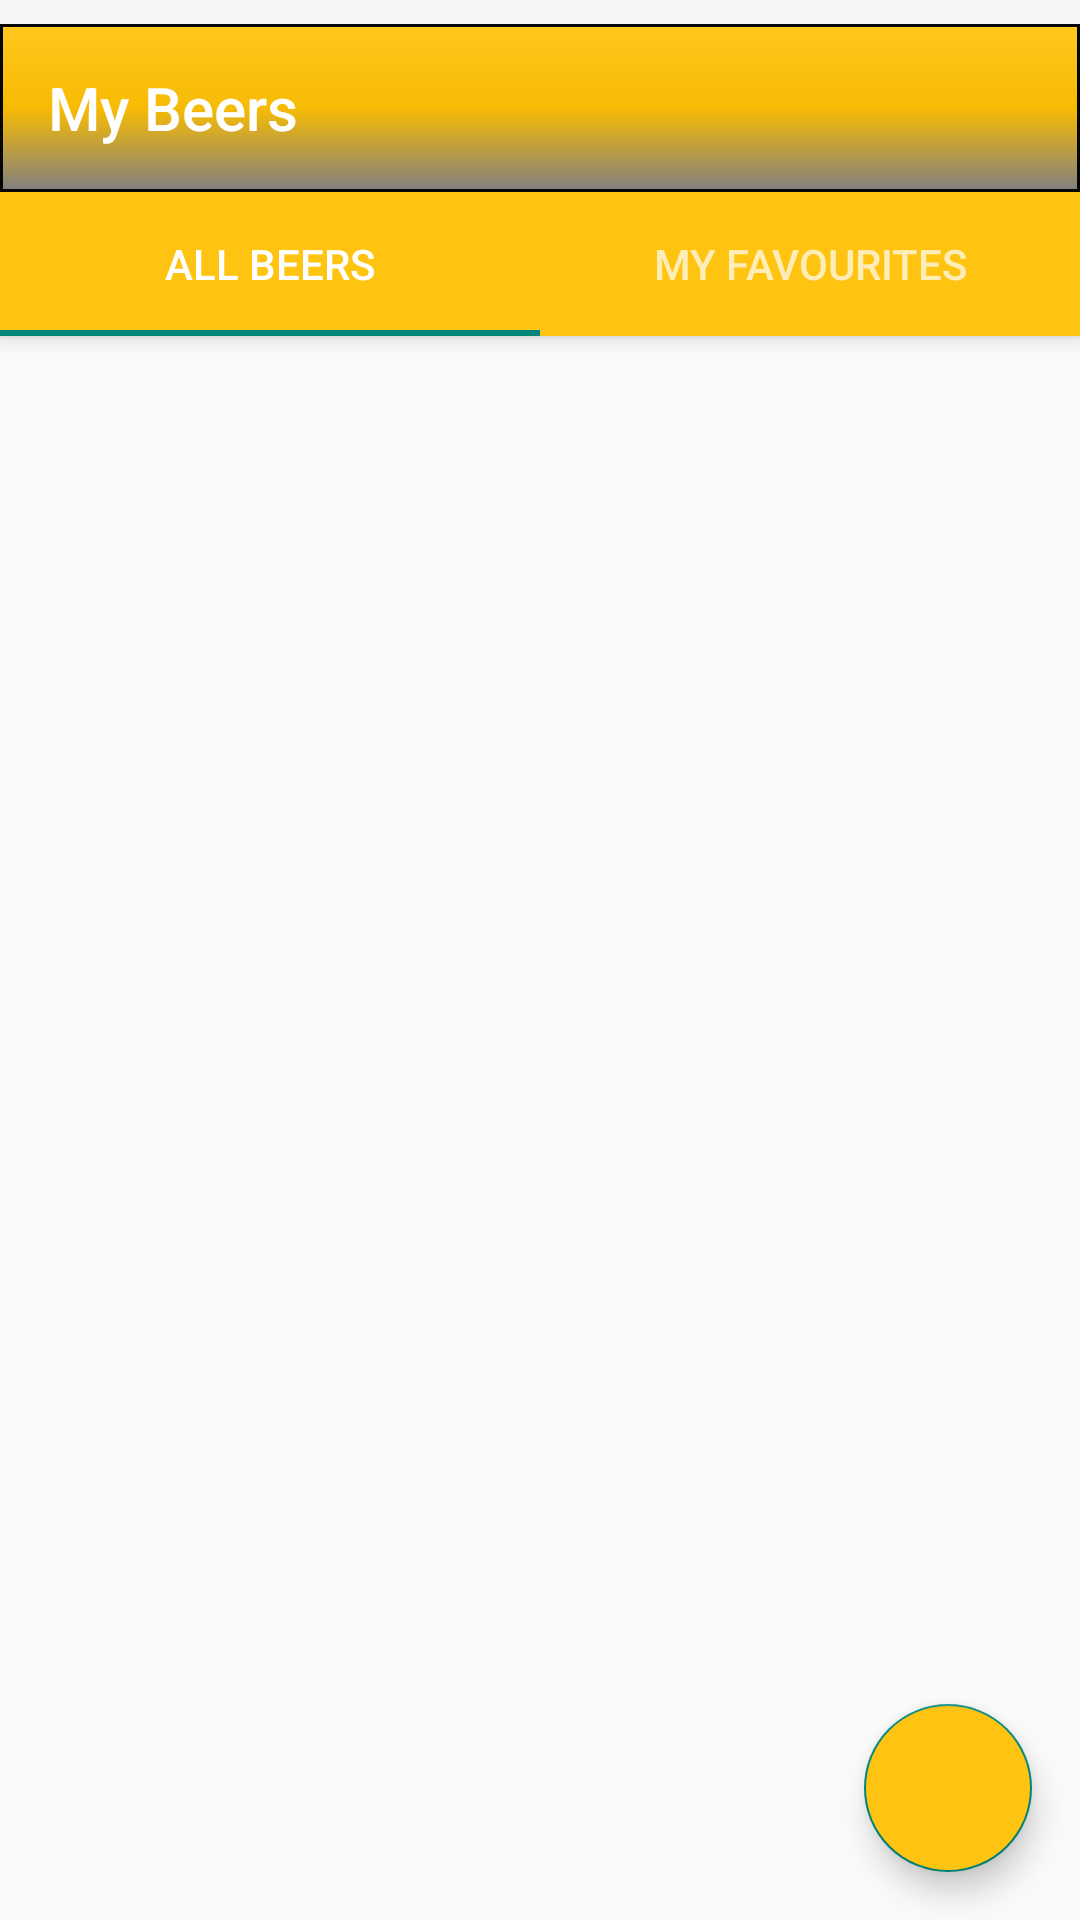

Here is an Android app screen rendered from its layout file. Give the layout XML and the strings, colors and styles it references.
<!-- AndroidManifest.xml: application theme Theme.AppCompat.Light.NoActionBar -->
<!-- res/layout/activity_my_beers2.xml -->
<?xml version="1.0" encoding="utf-8"?>
<androidx.coordinatorlayout.widget.CoordinatorLayout xmlns:android="http://schemas.android.com/apk/res/android"
    xmlns:app="http://schemas.android.com/apk/res-auto"
    xmlns:tools="http://schemas.android.com/tools"
    android:id="@+id/main_content"
    android:layout_width="match_parent"
    android:layout_height="match_parent"
    android:fitsSystemWindows="true"
    tools:context=".MyBeersActivities.MyBeersActivity">

    <com.google.android.material.appbar.AppBarLayout
        android:id="@+id/appbar"
        android:layout_width="match_parent"
        android:layout_height="wrap_content"
        android:paddingTop="@dimen/appbar_padding_top"
        android:theme="@style/AppBarOverlay">

        <androidx.appcompat.widget.Toolbar
            android:id="@+id/toolbar"
            android:layout_width="match_parent"
            android:layout_height="?attr/actionBarSize"
            android:layout_weight="1"
            android:background="@drawable/toolbar_layout"
            app:layout_scrollFlags="scroll|enterAlways"
            app:popupTheme="@style/PopupOverlay"
            app:title="My Beers">

        </androidx.appcompat.widget.Toolbar>

        <com.google.android.material.tabs.TabLayout
            android:id="@+id/tabs"
            android:layout_width="match_parent"
            android:layout_height="wrap_content"
            app:tabBackground="@color/colorPrimaryDark">

            <com.google.android.material.tabs.TabItem
                android:id="@+id/tabItem"
                android:layout_width="wrap_content"
                android:layout_height="wrap_content"
                android:text="All Beers"
                app:tabSelectedTextColor="@color/colorPrimaryDark"
                app:tabTextColor="@color/blue"
                />

            <com.google.android.material.tabs.TabItem
                android:id="@+id/tabItem2"
                android:layout_width="wrap_content"
                android:layout_height="wrap_content"
                android:text="My Favourites"
                app:tabSelectedTextColor="@color/blue"
                app:tabTextColor="@color/colorPrimaryDark"
                />


        </com.google.android.material.tabs.TabLayout>
    </com.google.android.material.appbar.AppBarLayout>




    <androidx.viewpager.widget.ViewPager
        android:id="@+id/container"
        android:layout_width="match_parent"
        android:layout_height="match_parent"
        app:layout_behavior="@string/appbar_scrolling_view_behavior" />

    <com.google.android.material.floatingactionbutton.FloatingActionButton
        android:id="@+id/fab_new_beers"
        android:background="@color/colorPrimaryDark"
        android:layout_width="wrap_content"
        android:layout_height="wrap_content"
        android:layout_gravity="end|bottom"
        android:layout_margin="@dimen/fab_margin"
        android:backgroundTint="@color/colorPrimaryDark"
        android:src="@drawable/add" />

</androidx.coordinatorlayout.widget.CoordinatorLayout>
<!-- resources referenced by this layout -->
<resources>
  <color name="blue">#2fef4f</color>
  <color name="colorPrimaryDark">#ffc411</color>
  <dimen name="appbar_padding_top">8dp</dimen>
  <dimen name="fab_margin">16dp</dimen>
  <!-- drawable toolbar_layout (drawable) -->
  <?xml version="1.0" encoding="utf-8"?>
  <shape xmlns:android="http://schemas.android.com/apk/res/android"
      android:shape="rectangle" >
  
      <solid android:color="@color/colorPrimary"
          />
  
      <stroke
          android:width="1dp"
          android:color="#060606"
          />
      <gradient
          android:endColor="#808080"
          android:centerColor="#f7bb04"
          android:startColor="@color/colorPrimary"
          android:angle="270" />
  
  
  
  </shape>
  <style name="AppBarOverlay" parent="ThemeOverlay.AppCompat.Dark.ActionBar" />
  <style name="PopupOverlay" parent="ThemeOverlay.AppCompat.Light" />
  <color name="colorPrimary">#ffc71e</color>
</resources>
